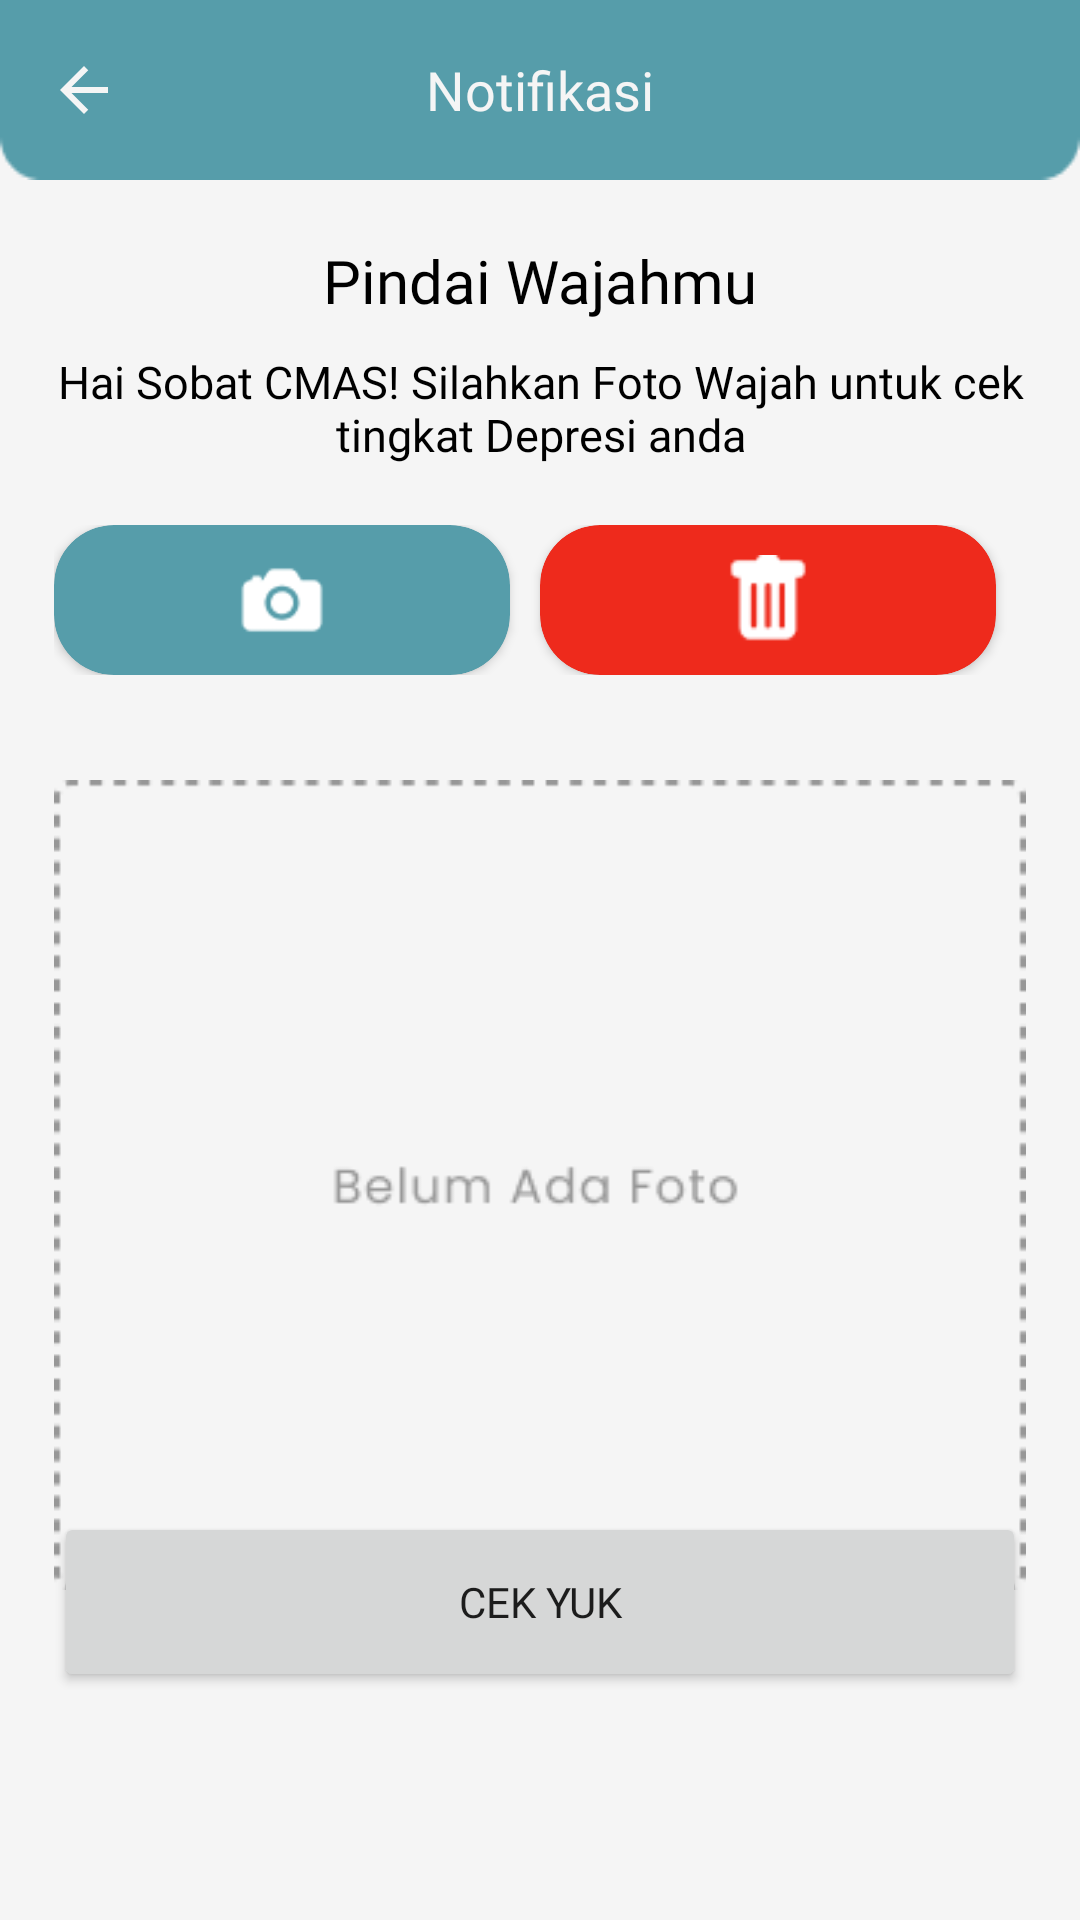

Write the Android layout XML for this screen, with the resource values it uses.
<!-- AndroidManifest.xml: application theme Theme.CMAS -->
<!-- res/layout/activity_scan.xml -->
<?xml version="1.0" encoding="utf-8"?>
<androidx.constraintlayout.widget.ConstraintLayout xmlns:android="http://schemas.android.com/apk/res/android"
    xmlns:app="http://schemas.android.com/apk/res-auto"
    xmlns:tools="http://schemas.android.com/tools"
    android:layout_width="match_parent"
    android:layout_height="match_parent"
    android:orientation="vertical"
    android:background="@color/white"
    tools:context=".ui.scan.ScanActivity">

    <include
        layout="@layout/custom_toolbar"
        android:id="@+id/toolbar"/>

    <androidx.constraintlayout.widget.ConstraintLayout
        android:layout_width="match_parent"
        android:layout_height="match_parent"
        android:layout_marginTop="20dp"
        android:gravity="center"
        android:orientation="vertical"
        android:paddingStart="18dp"
        android:paddingEnd="18dp"
        app:layout_constraintEnd_toEndOf="parent"
        app:layout_constraintStart_toStartOf="parent"
        app:layout_constraintTop_toBottomOf="@+id/toolbar">

        <TextView
            android:id="@+id/jdl"
            android:layout_width="wrap_content"
            android:layout_height="wrap_content"
            android:text="@string/scan"
            android:textColor="@color/black"
            android:layout_marginTop="60dp"
            android:textSize="20sp"
            android:fontFamily="@font/poppins_bold"
            app:layout_constraintEnd_toEndOf="parent"
            app:layout_constraintStart_toStartOf="parent"
            app:layout_constraintTop_toTopOf="parent"/>

        <TextView
            android:id="@+id/desc"
            android:layout_width="wrap_content"
            android:layout_height="wrap_content"
            android:layout_marginTop="10dp"
            android:gravity="center"
            android:fontFamily="@font/poppins_regular"
            android:text="@string/scan_description"
            android:textColor="@color/black"
            android:textSize="15sp"
            app:layout_constraintEnd_toEndOf="parent"
            app:layout_constraintStart_toStartOf="parent"
            app:layout_constraintTop_toBottomOf="@+id/jdl" />

        <LinearLayout
            android:id="@+id/linearLayout2"
            android:layout_width="match_parent"
            android:layout_height="wrap_content"
            android:orientation="horizontal"
            android:layout_marginTop="20dp"
            app:layout_constraintTop_toBottomOf="@+id/desc"
            tools:layout_editor_absoluteX="18dp">

            <androidx.cardview.widget.CardView
                android:id="@+id/btn_camera"
                android:layout_width="0dp"
                android:layout_height="50dp"
                android:layout_marginEnd="10dp"
                android:layout_weight="1"
                android:backgroundTint="@color/blue_500"
                app:cardCornerRadius="20dp">

                <ImageView
                    android:layout_width="50dp"
                    android:layout_height="30dp"
                    android:layout_gravity="center"
                    android:src="@drawable/ic_camera" />
            </androidx.cardview.widget.CardView>

            <androidx.cardview.widget.CardView
                android:id="@+id/btn_trash"
                android:layout_width="0dp"
                android:layout_height="50dp"
                android:layout_marginEnd="10dp"
                android:layout_weight="1"
                android:backgroundTint="@color/red"
                app:cardCornerRadius="20dp">

                <ImageView
                    android:layout_width="40dp"
                    android:layout_height="30dp"
                    android:layout_gravity="center"
                    android:src="@drawable/ic_trash" />
            </androidx.cardview.widget.CardView>

        </LinearLayout>

        <ImageView
            android:id="@+id/img_preview"
            android:layout_width="match_parent"
            android:layout_height="300dp"
            android:src="@drawable/ic_preview"
            android:layout_marginTop="20dp"
            app:layout_constraintEnd_toEndOf="parent"
            app:layout_constraintStart_toStartOf="parent"
            app:layout_constraintTop_toBottomOf="@+id/linearLayout2" />

        <Button
            android:id="@+id/btn_cek"
            android:layout_width="match_parent"
            android:layout_height="60dp"
            android:layout_gravity="bottom"
            android:layout_marginBottom="76dp"
            android:text="@string/cek_yuk"
            android:fontFamily="@font/poppins_bold"
            app:layout_constraintBottom_toBottomOf="parent"
            app:layout_constraintEnd_toEndOf="parent"
            app:layout_constraintHorizontal_bias="0.055"
            app:layout_constraintStart_toStartOf="parent" />

    </androidx.constraintlayout.widget.ConstraintLayout>

    <ProgressBar
        android:id="@+id/progressBar"
        android:layout_width="wrap_content"
        android:layout_height="wrap_content"
        style="?android:attr/progressBarStyle"
        android:visibility="gone"
        app:layout_constraintBottom_toBottomOf="parent"
        app:layout_constraintEnd_toEndOf="parent"
        app:layout_constraintStart_toStartOf="parent"
        app:layout_constraintTop_toTopOf="parent" />



</androidx.constraintlayout.widget.ConstraintLayout>
<!-- res/layout/custom_toolbar.xml (included above) -->
<?xml version="1.0" encoding="utf-8"?>
<androidx.appcompat.widget.Toolbar xmlns:android="http://schemas.android.com/apk/res/android"
    android:layout_width="match_parent"
    android:layout_height="wrap_content"
    xmlns:app="http://schemas.android.com/apk/res-auto"
    android:id="@+id/toolbar_new_page"
    android:background="@drawable/bg_toolbar">

    <ImageView
        android:id="@+id/nav_back"
        android:layout_width="wrap_content"
        android:layout_height="wrap_content"
        android:src="@drawable/ic_arrow_back"/>

    <TextView
        android:id="@+id/tv_toolbar_name"
        android:layout_width="wrap_content"
        android:layout_height="wrap_content"
        android:text="@string/notification"
        android:fontFamily="@font/poppins_bold"
        android:layout_gravity="center_horizontal"
        android:textColor="@color/white"
        android:textSize="18sp"/>

</androidx.appcompat.widget.Toolbar>
<!-- resources referenced by this layout -->
<resources>
  <color name="black">#FF000000</color>
  <color name="blue_500">#569DAA</color>
  <color name="red">#EE2A1C</color>
  <color name="white">#F5F5F5</color>
  <!-- drawable bg_toolbar: png bitmap (drawable, 613 bytes) -->
  <!-- drawable ic_arrow_back (drawable) -->
  <vector android:autoMirrored="true" android:height="24dp"
      android:tint="#F5F5F5" android:viewportHeight="24"
      android:viewportWidth="24" android:width="24dp" xmlns:android="http://schemas.android.com/apk/res/android">
      <path android:fillColor="@android:color/white" android:pathData="M20,11H7.83l5.59,-5.59L12,4l-8,8 8,8 1.41,-1.41L7.83,13H20v-2z"/>
  </vector>
  <!-- drawable ic_camera: png bitmap (drawable, 612 bytes) -->
  <!-- drawable ic_preview: png bitmap (drawable, 3790 bytes) -->
  <!-- drawable ic_trash: png bitmap (drawable, 414 bytes) -->
  <string name="cek_yuk">Cek Yuk</string>
  <string name="notification">Notifikasi</string>
  <string name="scan">Pindai Wajahmu</string>
  <string name="scan_description">Hai Sobat CMAS! Silahkan Foto Wajah untuk cek tingkat Depresi anda</string>
  <style name="Theme.CMAS" parent="Base.Theme.CMAS" />
  <style name="Base.Theme.CMAS" parent="Theme.MaterialComponents.Light.NoActionBar">
          
           <item name="colorPrimary">@color/blue_200</item>
           <item name="colorPrimaryVariant">@color/blue_500</item>
           <item name="colorOnPrimary">@color/white</item>
  
           <item name="colorSecondary">@color/blue_500</item>
           <item name="colorOnSecondary">@color/white</item>
  
           <item name="android:statusBarColor">?attr/colorPrimaryVariant</item>
  
      </style>
  <color name="blue_200">#87CBB9</color>
</resources>
